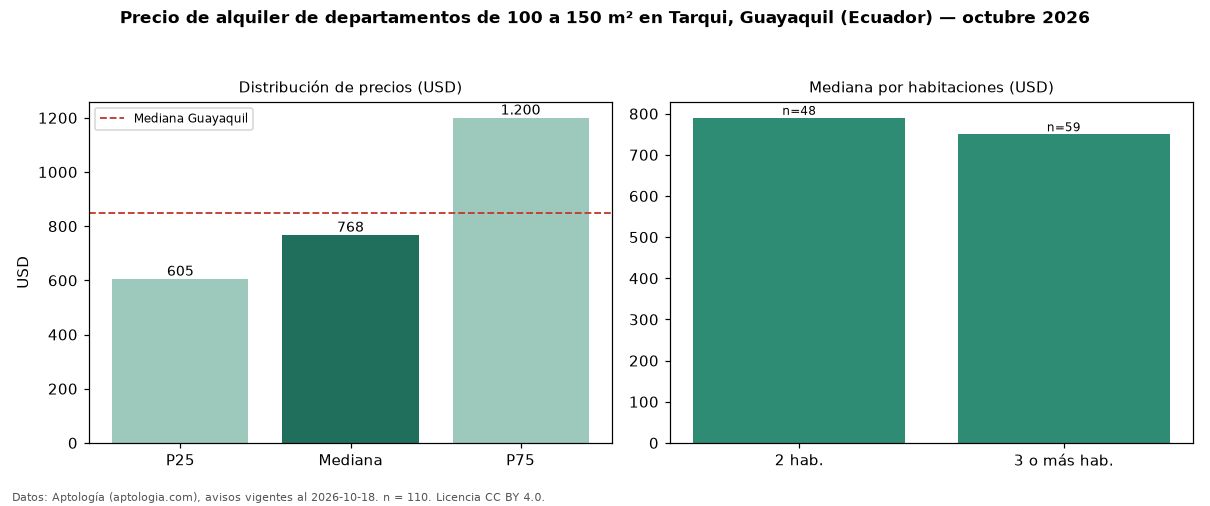

Source data for this figure (header and first rows):
seccion, metrica, valor, moneda, n
filtro, area4, de 100 a 150 m², , 110
precio, p25, 605.0, USD, 110
precio, mediana, 767.5, USD, 110
precio, p75, 1200, USD, 110
precio, minimo, 300.0, USD, 110
precio, maximo, 2100, USD, 110
m2, mediana_precio_m2, 6.5, USD, 110
m2, area_mediana_m2, 120.0, m2, 110
banos, mediana_banos, 2.0, , 
habitaciones, 2, 790.0, USD, 48
habitaciones, 3+, 750.0, USD, 59
ciudad, mediana_ciudad_referencia, 850.0, USD, 
ciudad, mediana_m2_ciudad, 8.5, USD, 
fuente, fecha_datos, 2026-10-18, , 
fuente, atribucion, https://www.aptologia.com/ec/alquiler/gu…, , 
fuente, licencia, CC BY 4.0, , 
